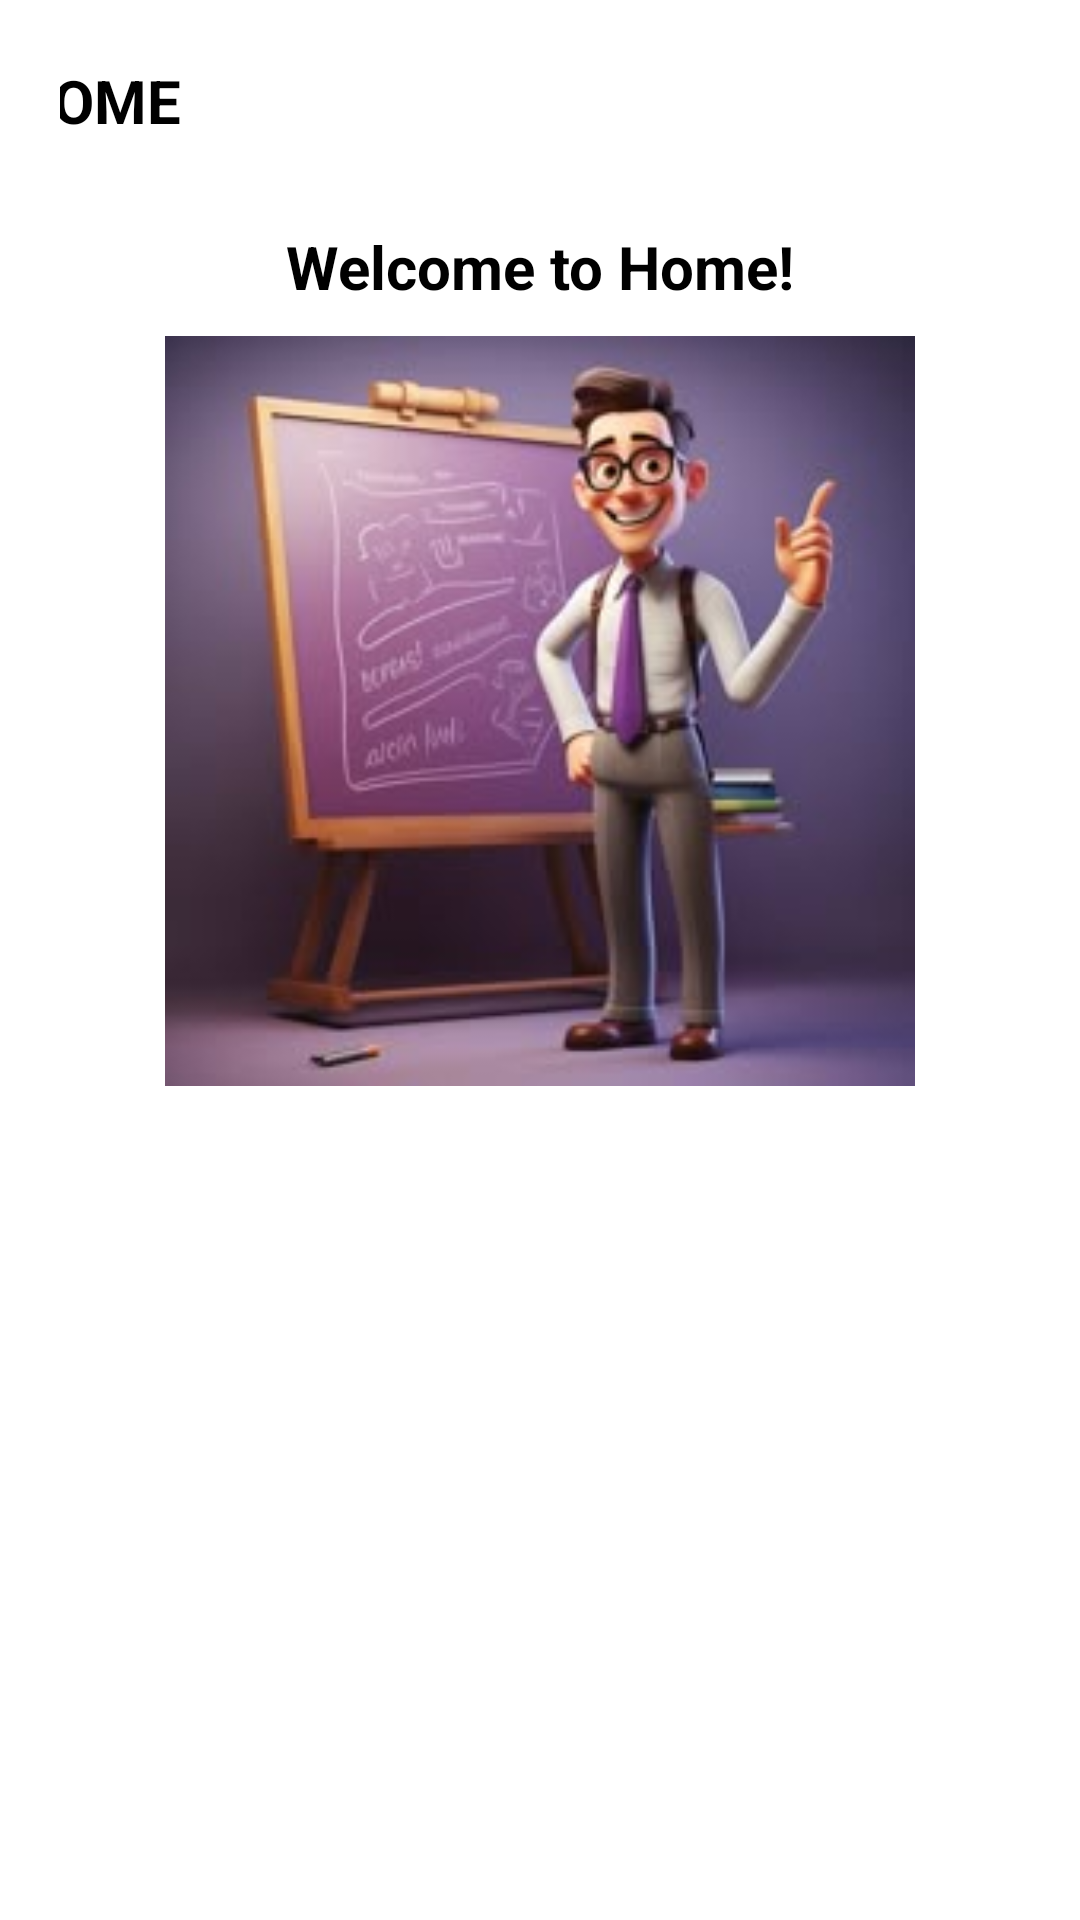

Write the Android layout XML for this screen, with the resource values it uses.
<!-- AndroidManifest.xml: application theme Theme.Assignment01 -->
<!-- res/layout/fragment_home.xml -->
<?xml version="1.0" encoding="utf-8"?>
<LinearLayout xmlns:android="http://schemas.android.com/apk/res/android"
    android:layout_width="match_parent"
    android:layout_height="match_parent"
    android:orientation="vertical"
    android:gravity="center"
    android:padding="20dp">


    <TextView
        android:id="@+id/textHome1"
        android:layout_width="353dp"
        android:layout_height="46dp"
        android:text="HOME"
        android:textSize="20sp"
        android:textStyle="bold" />




    <TextView
        android:id="@+id/textHome"
        android:layout_width="353dp"
        android:layout_height="46dp"
        android:gravity="center"
        android:text="Welcome to Home!"
        android:textSize="20sp"
        android:textStyle="bold" />


    <ImageView
        android:id="@+id/imgOnboarding"
        android:layout_width="250dp"
        android:layout_height="250dp"
        android:scaleType="fitCenter"
        android:src="@drawable/home" />

    <Button
        android:id="@+id/Profilebtn"
        android:layout_width="125dp"
        android:layout_height="wrap_content"
        android:layout_marginTop="20dp"
        android:fontFamily="sans-serif"
        android:paddingLeft="16dp"
        android:paddingTop="12dp"
        android:paddingRight="16dp"
        android:gravity="center"
        android:paddingBottom="12dp"
        android:text="Profile"
        android:textColor="@color/white"
        android:textSize="20sp"
        android:textStyle="bold" />


    <Button
        android:id="@+id/Helpbtn"
        android:layout_width="120dp"
        android:layout_height="wrap_content"
        android:text="Help"
        android:textColor="@color/white"
        android:textStyle="bold"
        android:textSize="20sp"
        android:paddingTop="12dp"
        android:paddingBottom="12dp"
        android:paddingRight="16dp"
        android:paddingLeft="16dp"
        android:gravity="center"
        android:layout_marginTop="20dp"
        android:fontFamily="sans-serif"
        />

    <Button
        android:id="@+id/settingbtn"
        android:layout_width="120dp"
        android:layout_height="wrap_content"
        android:text="Setting"
        android:textColor="@color/white"
        android:textStyle="bold"
        android:textSize="20sp"
        android:paddingTop="12dp"
        android:paddingBottom="12dp"
        android:paddingRight="16dp"
        android:paddingLeft="16dp"
        android:gravity="center"
        android:layout_marginTop="20dp"
        android:fontFamily="sans-serif"
        />

    <Button
        android:id="@+id/Backbtn"
        android:layout_width="120dp"
        android:layout_height="wrap_content"
        android:layout_marginTop="20dp"
        android:fontFamily="sans-serif"
        android:gravity="center"
        android:paddingLeft="16dp"
        android:paddingTop="12dp"
        android:paddingRight="16dp"
        android:paddingBottom="12dp"
        android:text="Back"
        android:textColor="@color/white"
        android:textSize="20sp"
        android:textStyle="bold" />
</LinearLayout>
<!-- resources referenced by this layout -->
<resources>
  <color name="white">#FFFFFFFF</color>
  <!-- drawable home: jpg bitmap (drawable, 10021 bytes) -->
  <style name="Theme.Assignment01" parent="Base.Theme.Assignment01">
          
          <item name="android:navigationBarColor">@android:color/transparent</item>
          <item name="android:statusBarColor">@android:color/transparent</item>
          <item name="android:windowLightStatusBar">?attr/isLightTheme</item>
      </style>
</resources>
